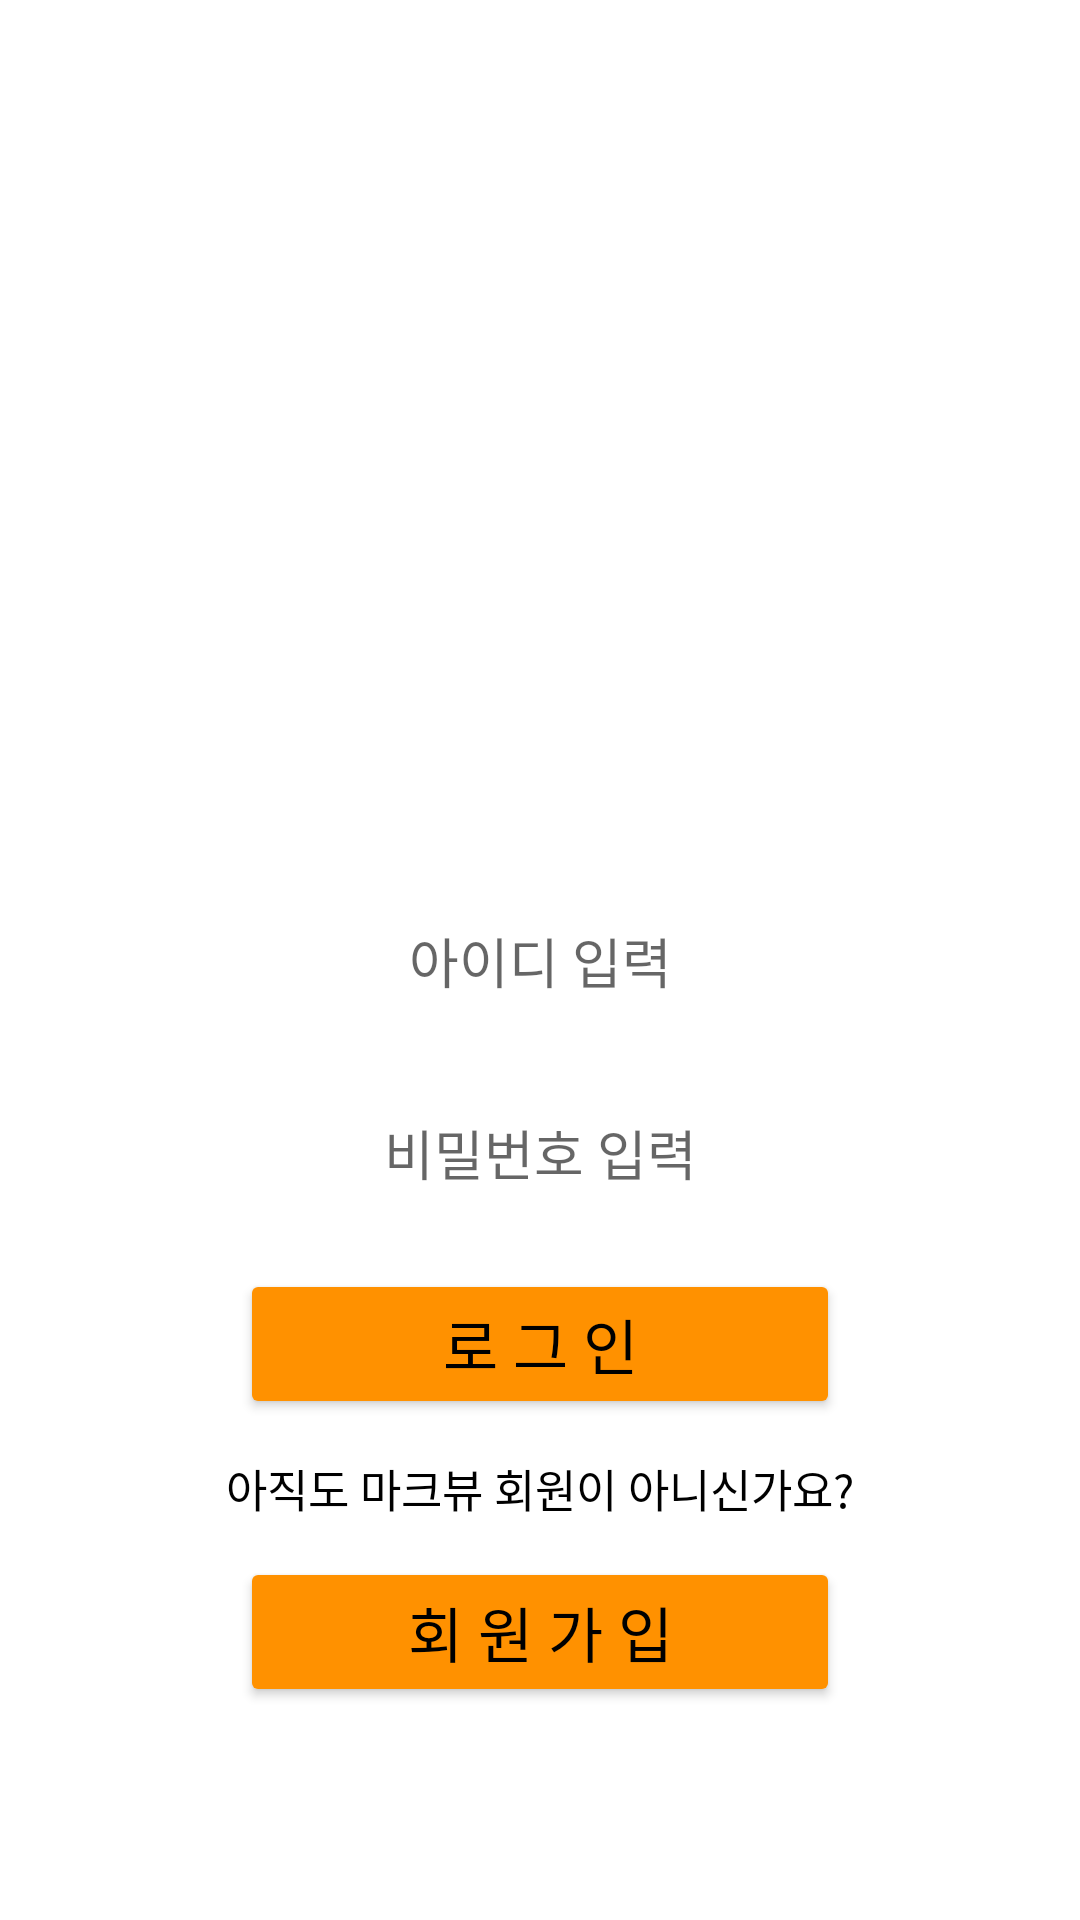

Write the Android layout XML for this screen, with the resource values it uses.
<!-- AndroidManifest.xml: application theme Theme.MarkView -->
<!-- res/layout/activity_login.xml -->
<?xml version="1.0" encoding="utf-8"?>
<androidx.constraintlayout.widget.ConstraintLayout xmlns:android="http://schemas.android.com/apk/res/android"
    xmlns:app="http://schemas.android.com/apk/res-auto"
    xmlns:tools="http://schemas.android.com/tools"
    android:layout_width="match_parent"
    android:layout_height="match_parent"
    android:background="#FFFFFF"
    android:id="@+id/constraintLayout"
    tools:context="com.marking.markview.LoginActivity">

    <ImageView
        android:id="@+id/imageView2"
        android:layout_width="0dp"
        android:layout_height="0dp"
        android:scaleType="fitCenter"
        android:src="@drawable/mark_logo"
        app:layout_constraintBottom_toTopOf="@+id/guideline37"
        app:layout_constraintEnd_toStartOf="@+id/guideline36"
        app:layout_constraintStart_toStartOf="@+id/guideline35"
        app:layout_constraintTop_toTopOf="@+id/guideline10" />

    <androidx.constraintlayout.widget.Guideline
        android:id="@+id/guideline10"
        android:layout_width="wrap_content"
        android:layout_height="wrap_content"
        android:orientation="horizontal"
        app:layout_constraintGuide_percent="0.2" />

    <androidx.constraintlayout.widget.Guideline
        android:id="@+id/guideline37"
        android:layout_width="wrap_content"
        android:layout_height="wrap_content"
        android:orientation="horizontal"
        app:layout_constraintGuide_percent="0.4" />

    <androidx.constraintlayout.widget.Guideline
        android:id="@+id/guideline20"
        android:layout_width="wrap_content"
        android:layout_height="wrap_content"
        android:orientation="horizontal"
        app:layout_constraintGuide_percent="0.65" />

    <androidx.constraintlayout.widget.Guideline
        android:id="@+id/guideline39"
        android:layout_width="wrap_content"
        android:layout_height="wrap_content"
        android:orientation="horizontal"
        app:layout_constraintGuide_percent="0.55" />

    <androidx.constraintlayout.widget.Guideline
        android:id="@+id/guideline38"
        android:layout_width="wrap_content"
        android:layout_height="wrap_content"
        android:orientation="horizontal"
        app:layout_constraintGuide_percent="0.45" />

    <androidx.constraintlayout.widget.Guideline
        android:id="@+id/guideline22"
        android:layout_width="wrap_content"
        android:layout_height="wrap_content"
        android:orientation="horizontal"
        app:layout_constraintGuide_percent="0.75" />

    <androidx.constraintlayout.widget.Guideline
        android:id="@+id/guideline42"
        android:layout_width="wrap_content"
        android:layout_height="wrap_content"
        android:orientation="horizontal"
        app:layout_constraintGuide_percent="0.8" />

    <androidx.constraintlayout.widget.Guideline
        android:id="@+id/guideline41"
        android:layout_width="wrap_content"
        android:layout_height="wrap_content"
        android:orientation="horizontal"
        app:layout_constraintGuide_percent="0.9" />

    <androidx.constraintlayout.widget.Guideline
        android:id="@+id/guideline35"
        android:layout_width="wrap_content"
        android:layout_height="wrap_content"
        android:orientation="vertical"
        app:layout_constraintGuide_percent="0.1" />

    <androidx.constraintlayout.widget.Guideline
        android:id="@+id/guideline36"
        android:layout_width="wrap_content"
        android:layout_height="wrap_content"
        android:orientation="vertical"
        app:layout_constraintGuide_percent="0.9" />

    <ImageView
        android:layout_width="0dp"
        android:layout_height="0dp"
        android:src="@drawable/result_show"
        app:layout_constraintBottom_toTopOf="@+id/guideline39"
        app:layout_constraintEnd_toStartOf="@+id/guideline36"
        app:layout_constraintStart_toStartOf="@+id/guideline35"
        app:layout_constraintTop_toTopOf="@+id/guideline38" />

    <ImageView
        android:layout_width="0dp"
        android:layout_height="0dp"
        android:src="@drawable/result_show"
        app:layout_constraintBottom_toTopOf="@+id/guideline20"
        app:layout_constraintEnd_toStartOf="@+id/guideline36"
        app:layout_constraintStart_toStartOf="@+id/guideline35"
        app:layout_constraintTop_toTopOf="@+id/guideline39" />

    <EditText
        android:id="@+id/textView"
        android:layout_width="200dp"
        android:layout_height="wrap_content"
        android:hint="아이디 입력"
        android:gravity="center"
        android:singleLine="true"
        android:lines="1"
        android:imeOptions="actionNext"
        android:background="@null"
        app:layout_constraintBottom_toTopOf="@+id/guideline39"
        app:layout_constraintEnd_toStartOf="@+id/guideline36"
        app:layout_constraintStart_toStartOf="@+id/guideline35"
        app:layout_constraintTop_toTopOf="@+id/guideline38" />

    <EditText
        android:id="@+id/textView2"
        android:layout_width="200dp"
        android:layout_height="wrap_content"
        android:hint="비밀번호 입력"
        android:singleLine="true"
        android:lines="1"
        android:gravity="center"
        android:textColor="@color/black"
        android:background="@null"
        app:layout_constraintBottom_toTopOf="@+id/guideline20"
        app:layout_constraintEnd_toStartOf="@+id/guideline36"
        app:layout_constraintStart_toStartOf="@+id/guideline35"
        app:layout_constraintTop_toTopOf="@+id/guideline39" />

    <TextView
        android:id="@+id/textView18"
        android:layout_width="wrap_content"
        android:layout_height="wrap_content"
        android:text="아직도 마크뷰 회원이 아니신가요?"
        android:textSize="15sp"
        android:fontFamily="@font/medium"
        android:gravity="center"
        android:textColor="@color/black"
        app:layout_constraintBottom_toTopOf="@+id/guideline42"
        app:layout_constraintEnd_toStartOf="@+id/guideline36"
        app:layout_constraintStart_toStartOf="@+id/guideline35"
        app:layout_constraintTop_toTopOf="@+id/guideline22"
         />

    <Button
        android:id="@+id/login_btn"
        android:layout_width="200dp"
        android:layout_height="50dp"
        android:text="로 그 인"
        android:gravity="center"
        android:textSize="20sp"
        android:textColor="@color/black"
        android:backgroundTint="#ff9100"
        app:layout_constraintBottom_toTopOf="@+id/guideline22"
        app:layout_constraintEnd_toStartOf="@+id/guideline36"
        app:layout_constraintStart_toStartOf="@+id/guideline35"
        app:layout_constraintTop_toTopOf="@+id/guideline20" />

    <Button
        android:id="@+id/member_btn"
        android:layout_width="200dp"
        android:layout_height="50dp"
        android:text="회 원 가 입"
        android:gravity="center"
        android:textSize="20sp"
        android:textColor="@color/black"
        android:backgroundTint="#ff9100"
        app:layout_constraintBottom_toTopOf="@+id/guideline41"
        app:layout_constraintEnd_toStartOf="@+id/guideline36"
        app:layout_constraintStart_toStartOf="@+id/guideline35"
        app:layout_constraintTop_toTopOf="@+id/guideline42" />
</androidx.constraintlayout.widget.ConstraintLayout>
<!-- resources referenced by this layout -->
<resources>
  <style name="Theme.MarkView" parent="Theme.MaterialComponents.DayNight.NoActionBar">
          
          <item name="colorPrimary">@color/purple_500</item>
          <item name="colorPrimaryVariant">@color/purple_700</item>
          <item name="colorOnPrimary">@color/white</item>
          
          <item name="colorSecondary">@color/teal_200</item>
          <item name="colorSecondaryVariant">@color/teal_700</item>
          <item name="colorOnSecondary">@color/black</item>
          
          <item name="android:statusBarColor" tools:targetApi="l">?attr/colorPrimaryVariant</item>
          
      </style>
  <!-- not gathered from this repository: default colours our renderer supplied (Android Studio template values) -->
  <color name="purple_500">#FF6200EE</color>
  <color name="purple_700">#FF3700B3</color>
  <color name="teal_200">#FF03DAC5</color>
  <color name="teal_700">#FF018786</color>
  <color name="black">#FF000000</color>
  <color name="white">#FFFFFFFF</color>
</resources>
